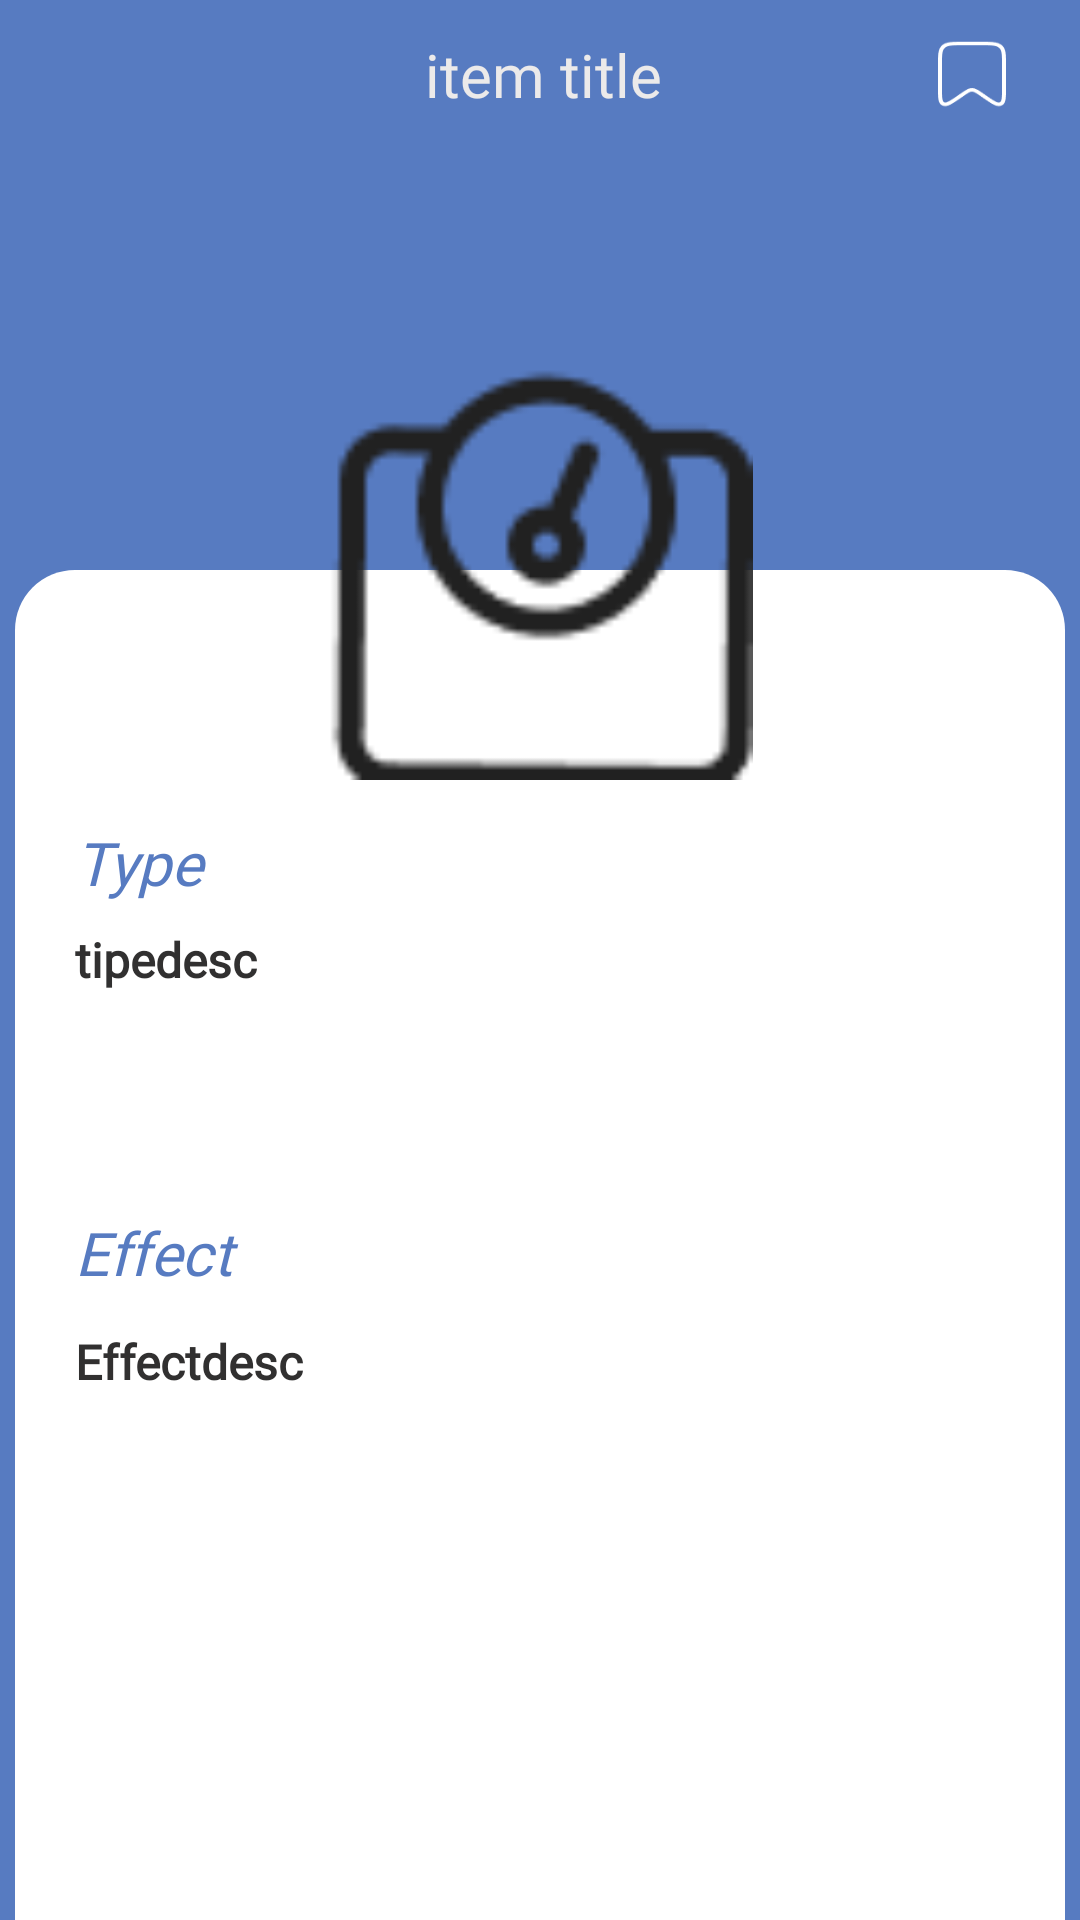

This screen was rendered from an Android layout file. Write that file and the resources it references.
<!-- AndroidManifest.xml: application theme Theme.Ceritakucompose -->
<!-- res/layout/fragment_itemdetail.xml -->
<?xml version="1.0" encoding="utf-8"?>
<androidx.constraintlayout.widget.ConstraintLayout xmlns:android="http://schemas.android.com/apk/res/android"
    xmlns:app="http://schemas.android.com/apk/res-auto"
    xmlns:tools="http://schemas.android.com/tools"
    android:id="@+id/Mainlayout"
    android:layout_width="match_parent"
    android:layout_height="match_parent"
    android:background="#577BC1"
    tools:context=".presentasion.fragment.item.ItemDetailFragment">


    <ScrollView
        android:layout_width="match_parent"
        android:layout_height="match_parent"
        android:scrollbars="none"
        app:layout_constraintBottom_toBottomOf="parent"
        app:layout_constraintEnd_toEndOf="parent"
        app:layout_constraintStart_toStartOf="parent"
        app:layout_constraintTop_toTopOf="parent">

        <androidx.constraintlayout.widget.ConstraintLayout
            android:id="@+id/parentlayout"
            android:layout_width="match_parent"
            android:layout_height="900dp">

            <androidx.constraintlayout.widget.ConstraintLayout
                android:id="@+id/childlayout"
                android:layout_width="match_parent"
                android:layout_height="900dp"
                app:layout_constraintBottom_toBottomOf="parent"
                app:layout_constraintEnd_toEndOf="parent"
                app:layout_constraintStart_toStartOf="parent"
                app:layout_constraintTop_toTopOf="parent">

                <androidx.constraintlayout.widget.ConstraintLayout
                    android:id="@+id/Headerlayout"
                    android:layout_width="0dp"
                    android:layout_height="30dp"
                    android:layout_marginTop="10dp"
                    app:layout_constraintEnd_toEndOf="parent"
                    app:layout_constraintStart_toStartOf="parent"
                    app:layout_constraintTop_toTopOf="parent">

                    <Button
                        android:id="@+id/btn_itemhome"
                        android:layout_width="38dp"
                        android:layout_height="0dp"
                        android:layout_marginStart="16dp"
                        android:background="@drawable/ic_back"
                        android:backgroundTint="#FEFEFE"
                        app:layout_constraintBottom_toBottomOf="parent"
                        app:layout_constraintStart_toStartOf="parent"
                        app:layout_constraintTop_toTopOf="parent"
                        app:layout_constraintVertical_bias="0.0" />

                    <TextView
                        android:id="@+id/tv_titleitem"
                        android:layout_width="0dp"
                        android:layout_height="0dp"
                        android:fontFamily="@font/poppinsbold"
                        android:gravity="center"
                        android:text="item title"
                        android:textColor="#ECEAEA"
                        android:textSize="20sp"
                        app:layout_constraintBottom_toBottomOf="parent"
                        app:layout_constraintEnd_toStartOf="@+id/btn_itemsave"
                        app:layout_constraintStart_toEndOf="@+id/btn_itemhome"
                        app:layout_constraintTop_toTopOf="parent" />

                    <Button
                        android:id="@+id/btn_itemsave"
                        android:layout_width="32dp"
                        android:layout_height="28dp"
                        android:layout_marginEnd="20dp"

                        android:background="@drawable/bookmark"
                        app:layout_constraintBottom_toBottomOf="parent"
                        app:layout_constraintEnd_toEndOf="parent"
                        app:layout_constraintTop_toTopOf="parent" />
                </androidx.constraintlayout.widget.ConstraintLayout>

                <androidx.constraintlayout.widget.ConstraintLayout
                    android:id="@+id/Detaillayout"
                    android:layout_width="0dp"
                    android:layout_height="0dp"
                    android:layout_marginStart="5dp"
                    android:layout_marginTop="150dp"
                    android:layout_marginEnd="5dp"
                    android:background="@drawable/detailcorner"
                    app:layout_constraintBottom_toBottomOf="parent"
                    app:layout_constraintEnd_toEndOf="parent"
                    app:layout_constraintStart_toStartOf="parent"
                    app:layout_constraintTop_toBottomOf="@+id/Headerlayout">

                    <TextView
                        android:id="@+id/textView20"
                        android:layout_width="0dp"
                        android:layout_height="wrap_content"
                        android:layout_marginStart="20dp"
                        android:layout_marginTop="84dp"
                        android:layout_marginEnd="20dp"
                        android:fontFamily="@font/poppinsbold"
                        android:text="Type"
                        android:textColor="#577BC1"
                        android:textSize="20sp"
                        android:textStyle="italic"
                        app:layout_constraintEnd_toEndOf="parent"
                        app:layout_constraintHorizontal_bias="0.0"
                        app:layout_constraintStart_toStartOf="parent"
                        app:layout_constraintTop_toTopOf="parent" />

                    <TextView
                        android:id="@+id/textView22"
                        android:layout_width="0dp"
                        android:layout_height="wrap_content"
                        android:layout_marginStart="20dp"
                        android:layout_marginTop="24dp"
                        android:layout_marginEnd="20dp"
                        android:fontFamily="@font/poppinsbold"
                        android:text="Effect"
                        android:textColor="#577BC1"
                        android:textSize="20sp"
                        android:textStyle="italic"
                        app:layout_constraintEnd_toEndOf="parent"
                        app:layout_constraintHorizontal_bias="0.0"
                        app:layout_constraintStart_toStartOf="parent"
                        app:layout_constraintTop_toBottomOf="@+id/tv_typeitem" />

                    <TextView
                        android:id="@+id/tv_typeitem"
                        android:layout_width="0dp"
                        android:layout_height="71dp"
                        android:layout_marginStart="20dp"
                        android:layout_marginTop="8dp"
                        android:layout_marginEnd="20dp"
                        android:fontFamily="@font/poppinslight"
                        android:text="tipedesc"
                        android:textColor="#313030"
                        android:textSize="16sp"
                        android:textStyle="bold"
                        app:layout_constraintEnd_toEndOf="parent"
                        app:layout_constraintHorizontal_bias="0.0"
                        app:layout_constraintStart_toStartOf="parent"
                        app:layout_constraintTop_toBottomOf="@+id/textView20" />

                    <TextView
                        android:id="@+id/tv_effectitem"
                        android:layout_width="0dp"
                        android:layout_height="0dp"
                        android:layout_marginStart="20dp"
                        android:layout_marginTop="12dp"
                        android:layout_marginEnd="20dp"
                        android:fontFamily="@font/poppinslight"
                        android:text="Effectdesc"
                        android:textColor="#313030"
                        android:textSize="16sp"
                        android:textStyle="bold"
                        app:layout_constraintBottom_toBottomOf="parent"
                        app:layout_constraintEnd_toEndOf="parent"
                        app:layout_constraintHorizontal_bias="0.0"
                        app:layout_constraintStart_toStartOf="parent"
                        app:layout_constraintTop_toBottomOf="@+id/textView22" />
                </androidx.constraintlayout.widget.ConstraintLayout>

                <ImageView
                    android:id="@+id/img_itemdetail"
                    android:layout_width="0dp"
                    android:layout_height="0dp"
                    android:layout_marginStart="80dp"
                    android:layout_marginTop="80dp"
                    android:layout_marginEnd="80dp"
                    android:layout_marginBottom="640dp"
                    android:src="@drawable/weight"
                    app:layout_constraintBottom_toBottomOf="@+id/Detaillayout"
                    app:layout_constraintEnd_toEndOf="parent"
                    app:layout_constraintStart_toStartOf="parent"
                    app:layout_constraintTop_toBottomOf="@+id/Headerlayout"
                    app:layout_constraintVertical_bias="0.0" />

            </androidx.constraintlayout.widget.ConstraintLayout>

        </androidx.constraintlayout.widget.ConstraintLayout>
    </ScrollView>

</androidx.constraintlayout.widget.ConstraintLayout>
<!-- resources referenced by this layout -->
<resources>
  <!-- drawable bookmark: png bitmap (drawable, 1091 bytes) -->
  <!-- drawable detailcorner (drawable) -->
  <?xml version="1.0" encoding="utf-8"?>
  <shape xmlns:android="http://schemas.android.com/apk/res/android">
      <solid android:color="#FFFFFF"/>
      <corners
          android:topLeftRadius="20dp"
          android:topRightRadius="20dp"
          />
  </shape>
  <!-- drawable weight: png bitmap (drawable, 1584 bytes) -->
  <style name="Theme.Ceritakucompose" parent="android:Theme.Material.Light.NoActionBar">
          
          <item name="android:statusBarColor" tools:targetApi="l">@color/orange</item>
      </style>
  <color name="orange">#FFE8592D</color>
</resources>
